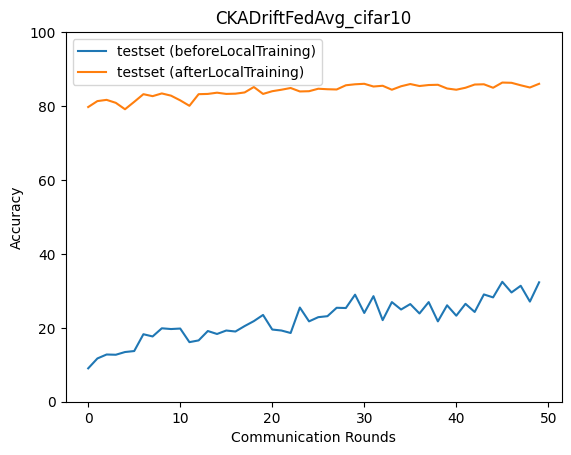

The table this chart was drawn from, first rows:
epoch, accuracy_test_before, macro_f1_test_before, macro_precision_test_before, macro_recall_test_before, accuracy_test_after, macro_f1_test_after, macro_precision_test_after, macro_recall_test_after
0, 9.03, 4.131, 3.291, 9.028, 79.73, 77.04, 79.89, 79.39
1, 11.71, 3.357, 2.396, 10.8, 81.34, 77.66, 77.89, 80.07
2, 12.78, 4.336, 2.618, 12.7, 81.67, 79.84, 80.24, 80.9
3, 12.71, 5.91, 5.693, 13.91, 80.87, 79.73, 81.31, 80.13
4, 13.44, 6.343, 6.599, 13.37, 79.13, 78.34, 83.1, 79.34
5, 13.71, 6.346, 7.474, 13.85, 81.14, 81.18, 82.35, 81.25
6, 18.26, 12.75, 18.01, 18.55, 83.21, 81.13, 81.36, 82.48
7, 17.66, 12.77, 17.8, 18.57, 82.68, 80.89, 81.7, 81.77
8, 19.87, 15.67, 20.95, 19.64, 83.41, 83.06, 83.49, 83.2
9, 19.67, 13.97, 25.46, 20.1, 82.81, 82.23, 82.55, 82.63
10, 19.8, 15.2, 21.53, 19.75, 81.54, 81.69, 83.26, 81.5
11, 16.12, 10.14, 12.44, 16.85, 80.07, 78.78, 81.96, 80.41
12, 16.59, 9.668, 21.34, 16.55, 83.21, 82.53, 82.84, 82.87
13, 19.13, 11.45, 12.67, 19.64, 83.28, 82.59, 82.79, 82.98
14, 18.33, 14.13, 19.91, 18.26, 83.61, 82.6, 82.99, 83
15, 19.26, 13.73, 18.29, 19.69, 83.28, 83.05, 84.05, 83.16
16, 19, 14.72, 18.65, 18.89, 83.34, 82.22, 82.67, 82.69
17, 20.47, 15.93, 18.13, 20.24, 83.68, 82.8, 83.15, 83.33
18, 21.81, 17.11, 25.03, 21.9, 85.15, 84.72, 84.99, 84.86
19, 23.48, 21.3, 36.76, 23.3, 83.28, 81.81, 83.48, 82.85
20, 19.53, 12.73, 18.66, 19.69, 84.01, 83.67, 83.86, 83.64
21, 19.26, 14.16, 22.71, 19.12, 84.41, 83.95, 85.58, 84.5
22, 18.6, 11.77, 18.15, 19.36, 84.88, 84.86, 85.37, 84.88
23, 25.48, 22.87, 30.98, 25.24, 83.95, 83.96, 84.83, 84.05
24, 21.74, 16.04, 23.78, 21.98, 84.01, 83.74, 84.79, 84.07
25, 22.88, 15.04, 23.89, 22.91, 84.68, 83.87, 84.07, 84.2
26, 23.14, 16.46, 17.66, 23.21, 84.55, 84.39, 85.38, 84.69
27, 25.42, 23.61, 33.91, 25.4, 84.48, 84.16, 84.7, 84.36
28, 25.35, 20.66, 22.36, 25.22, 85.62, 85.4, 85.48, 85.53
29, 28.96, 25.88, 37.46, 28.8, 85.89, 85.62, 85.67, 85.69
30, 24.01, 18.62, 24.46, 23.71, 86.02, 85.22, 85.69, 85.48
31, 28.56, 21.98, 31.9, 28.45, 85.28, 85.03, 85.34, 85.07
32, 22.07, 17.63, 21.18, 21.93, 85.48, 85.03, 86, 85.4
33, 26.96, 20.62, 24.73, 27.15, 84.41, 84.53, 85.49, 84.52
34, 24.95, 20.46, 33.3, 24.72, 85.35, 85.11, 85.37, 85.11
35, 26.42, 21.75, 28.4, 26.42, 85.95, 85.9, 86.15, 85.94
36, 23.88, 17.02, 19.26, 23.68, 85.42, 84.82, 85.04, 84.92
37, 26.96, 21.63, 35.95, 26.8, 85.69, 85.56, 86.51, 85.81
38, 21.74, 13.91, 14.42, 21.68, 85.75, 85.71, 86, 85.52
39, 26.09, 22.06, 38.59, 26, 84.75, 84.56, 85.08, 84.77
40, 23.28, 15.53, 22.11, 23.52, 84.41, 84.45, 85.21, 84.41
41, 26.49, 21.68, 32.69, 26.28, 84.95, 84.71, 85.29, 84.89
42, 24.28, 16.72, 34.53, 24.47, 85.82, 85.27, 85.39, 85.35
43, 29.03, 27.2, 29.7, 28.67, 85.89, 85.73, 85.86, 85.71
44, 28.23, 24.94, 35.54, 28.37, 84.95, 84.81, 85.06, 84.64
45, 32.44, 30.92, 34.66, 32.07, 86.35, 86.17, 86.45, 86.22
46, 29.57, 24.1, 36.64, 29.64, 86.29, 86.15, 86.33, 86.09
47, 31.37, 26.05, 29.57, 30.96, 85.62, 85.28, 85.87, 85.62
48, 27.09, 20.29, 39.98, 27.4, 85.02, 84.52, 85.29, 84.88
49, 32.31, 27.83, 32.13, 31.89, 86.02, 85.14, 85.42, 85.36
